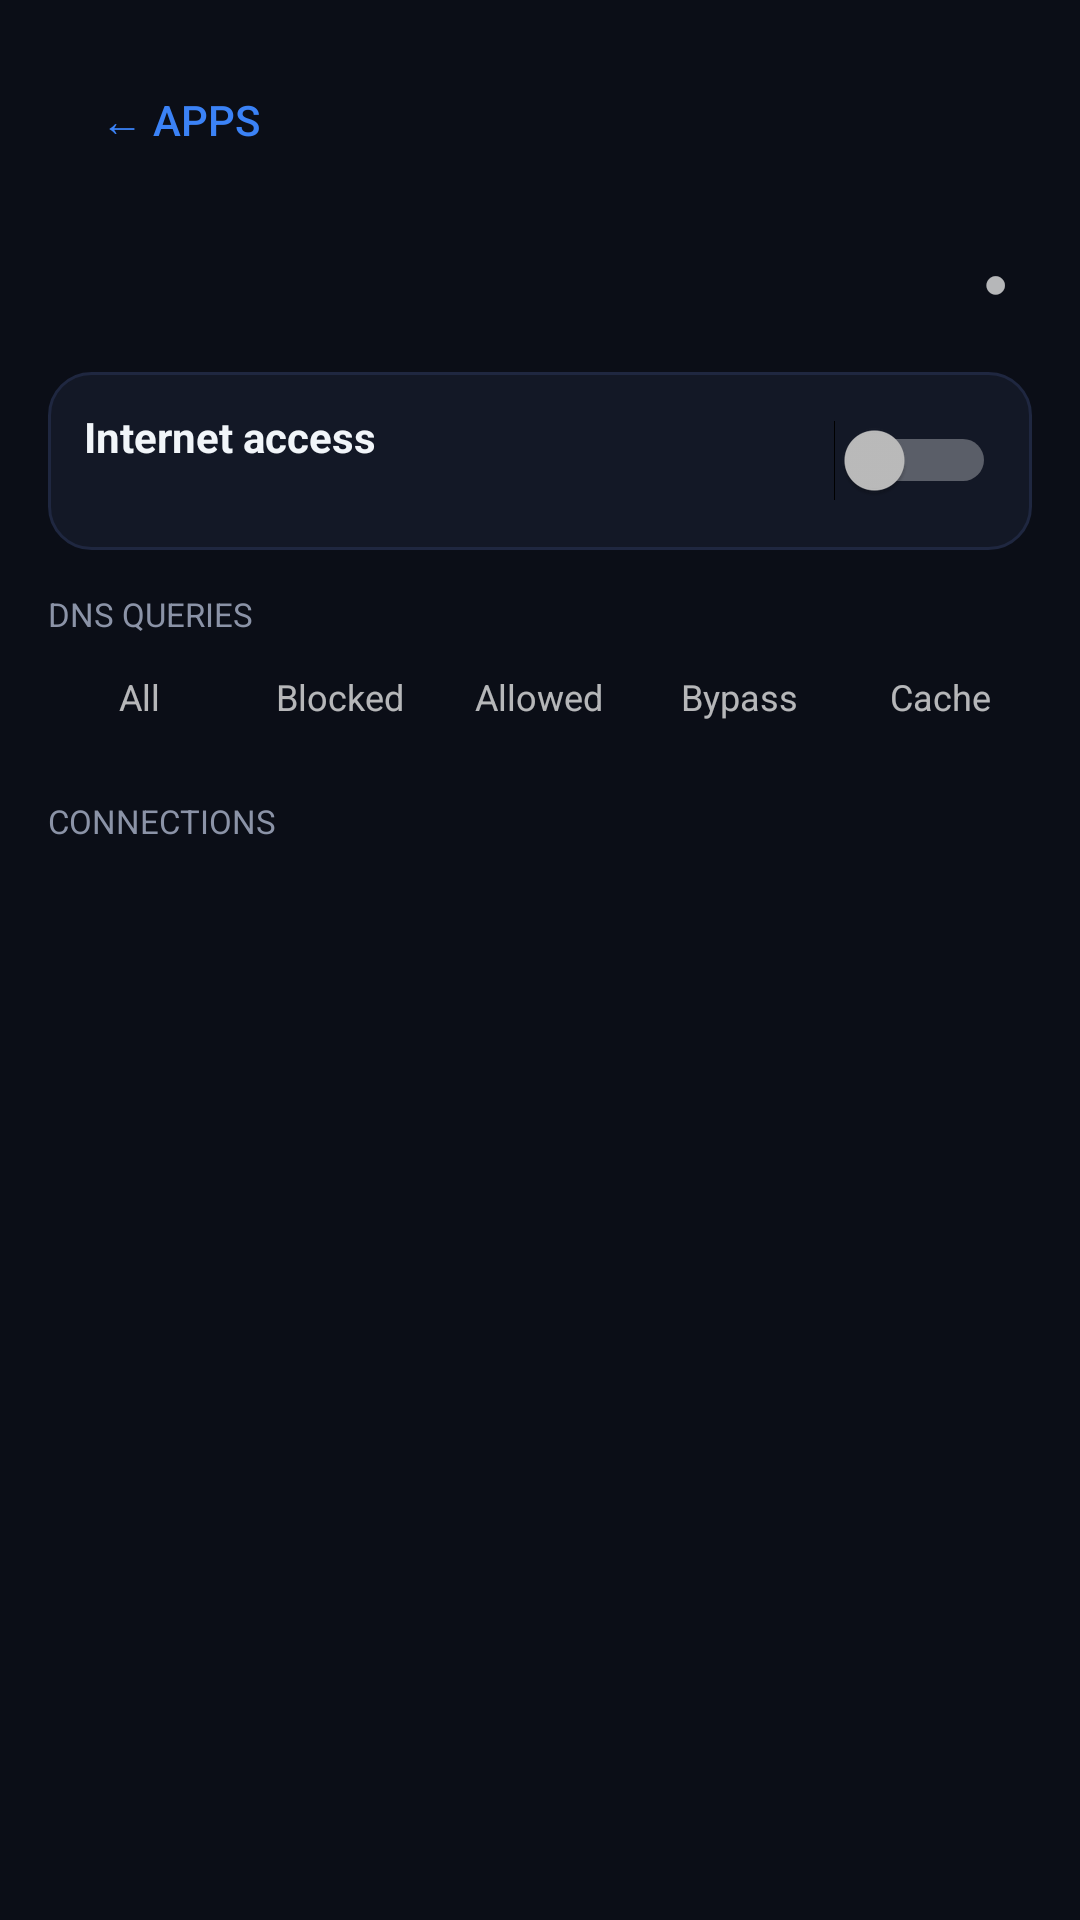

Write the Android layout XML for this screen, with the resource values it uses.
<!-- AndroidManifest.xml: application theme Theme.NetAverDNS -->
<!-- res/layout/fragment_app_detail.xml -->
<?xml version="1.0" encoding="utf-8"?>
<ScrollView xmlns:android="http://schemas.android.com/apk/res/android"
    android:layout_width="match_parent"
    android:layout_height="match_parent"
    android:background="@color/bg">

    <LinearLayout
        android:layout_width="match_parent"
        android:layout_height="wrap_content"
        android:orientation="vertical"
        android:padding="16dp">

        <Button
            android:id="@+id/detail_back"
            android:layout_width="wrap_content"
            android:layout_height="wrap_content"
            android:text="@string/back_apps"
            android:textColor="@color/accent"
            android:background="@android:color/transparent"
            android:paddingStart="0dp" />

        <LinearLayout
            android:layout_width="match_parent"
            android:layout_height="wrap_content"
            android:orientation="horizontal"
            android:gravity="center_vertical"
            android:paddingTop="8dp"
            android:paddingBottom="8dp">

            <FrameLayout
                android:layout_width="44dp"
                android:layout_height="44dp">

                <TextView
                    android:id="@+id/detail_icon"
                    android:layout_width="44dp"
                    android:layout_height="44dp"
                    android:background="@drawable/badge_bg"
                    android:gravity="center"
                    android:textColor="@color/accent"
                    android:textSize="18sp"
                    android:textStyle="bold" />

                <ImageView
                    android:id="@+id/detail_icon_img"
                    android:layout_width="44dp"
                    android:layout_height="44dp"
                    android:visibility="gone" />
            </FrameLayout>

            <LinearLayout
                android:layout_width="0dp"
                android:layout_height="wrap_content"
                android:layout_weight="1"
                android:orientation="vertical"
                android:paddingStart="12dp">

                <TextView
                    android:id="@+id/detail_name"
                    android:layout_width="wrap_content"
                    android:layout_height="wrap_content"
                    android:textColor="@color/text"
                    android:textSize="17sp"
                    android:textStyle="bold" />

                <TextView
                    android:id="@+id/detail_stats"
                    android:layout_width="wrap_content"
                    android:layout_height="wrap_content"
                    android:textColor="@color/muted"
                    android:textSize="12sp" />
            </LinearLayout>

            <TextView
                android:id="@+id/detail_dot"
                android:layout_width="wrap_content"
                android:layout_height="wrap_content"
                android:text="●"
                android:textSize="14sp"
                android:paddingEnd="8dp" />
        </LinearLayout>

        <LinearLayout
            style="@style/Card"
            android:orientation="vertical">

            <LinearLayout
                android:layout_width="match_parent"
                android:layout_height="wrap_content"
                android:orientation="horizontal"
                android:gravity="center_vertical">

                <LinearLayout
                    android:layout_width="0dp"
                    android:layout_height="wrap_content"
                    android:layout_weight="1"
                    android:orientation="vertical">

                    <TextView
                        android:layout_width="wrap_content"
                        android:layout_height="wrap_content"
                        android:text="@string/internet_access"
                        android:textColor="@color/text"
                        android:textSize="14sp"
                        android:textStyle="bold" />

                    <TextView
                        android:id="@+id/detail_fw_state"
                        android:layout_width="wrap_content"
                        android:layout_height="wrap_content"
                        android:textColor="@color/muted"
                        android:textSize="12sp" />
                </LinearLayout>

                <Switch
                    android:id="@+id/detail_fw"
                    android:layout_width="wrap_content"
                    android:layout_height="wrap_content" />
            </LinearLayout>
        </LinearLayout>

        <TextView
            android:layout_width="wrap_content"
            android:layout_height="wrap_content"
            android:text="@string/dns_queries_label"
            android:textColor="@color/muted"
            android:textSize="11sp"
            android:paddingTop="14dp"
            android:paddingBottom="6dp" />

        <LinearLayout
            android:id="@+id/detail_filter_chips"
            android:layout_width="match_parent"
            android:layout_height="wrap_content"
            android:orientation="horizontal"
            android:paddingBottom="6dp">
            <TextView android:id="@+id/dchip_all" android:layout_width="0dp" android:layout_height="wrap_content" android:layout_weight="1" android:gravity="center" android:paddingTop="6dp" android:paddingBottom="6dp" android:text="@string/filter_all" android:textSize="12sp" />
            <TextView android:id="@+id/dchip_blocked" android:layout_width="0dp" android:layout_height="wrap_content" android:layout_weight="1" android:layout_marginStart="6dp" android:gravity="center" android:paddingTop="6dp" android:paddingBottom="6dp" android:text="@string/filter_blocked" android:textSize="12sp" />
            <TextView android:id="@+id/dchip_allowed" android:layout_width="0dp" android:layout_height="wrap_content" android:layout_weight="1" android:layout_marginStart="6dp" android:gravity="center" android:paddingTop="6dp" android:paddingBottom="6dp" android:text="@string/filter_allowed" android:textSize="12sp" />
            <TextView android:id="@+id/dchip_bypass" android:layout_width="0dp" android:layout_height="wrap_content" android:layout_weight="1" android:layout_marginStart="6dp" android:gravity="center" android:paddingTop="6dp" android:paddingBottom="6dp" android:text="@string/filter_bypass" android:textSize="12sp" />
            <TextView android:id="@+id/dchip_cache" android:layout_width="0dp" android:layout_height="wrap_content" android:layout_weight="1" android:layout_marginStart="6dp" android:gravity="center" android:paddingTop="6dp" android:paddingBottom="6dp" android:text="@string/filter_cache" android:textSize="12sp" />
        </LinearLayout>

        <LinearLayout
            android:id="@+id/detail_dns_list"
            android:layout_width="match_parent"
            android:layout_height="wrap_content"
            android:orientation="vertical" />

        <TextView
            android:id="@+id/detail_conn_header"
            android:layout_width="wrap_content"
            android:layout_height="wrap_content"
            android:text="@string/connections_label"
            android:textColor="@color/muted"
            android:textSize="11sp"
            android:paddingTop="14dp"
            android:paddingBottom="6dp" />

        <LinearLayout
            android:id="@+id/detail_conn_list"
            android:layout_width="match_parent"
            android:layout_height="wrap_content"
            android:orientation="vertical" />

        <TextView
            android:id="@+id/detail_empty"
            android:layout_width="match_parent"
            android:layout_height="wrap_content"
            android:gravity="center"
            android:text="@string/empty_app_log"
            android:textColor="@color/faint"
            android:paddingTop="24dp"
            android:visibility="gone" />
    </LinearLayout>
</ScrollView>
<!-- resources referenced by this layout -->
<resources>
  <color name="accent">#3B82F6</color>
  <color name="bg">#0B0E17</color>
  <color name="faint">#5B6478</color>
  <color name="muted">#8B93A7</color>
  <color name="text">#F1F5F9</color>
  <string name="back_apps">← Apps</string>
  <string name="connections_label">CONNECTIONS</string>
  <string name="dns_queries_label">DNS QUERIES</string>
  <string name="empty_app_log">No logs for this app yet</string>
  <string name="filter_all">All</string>
  <string name="filter_allowed">Allowed</string>
  <string name="filter_blocked">Blocked</string>
  <string name="filter_bypass">Bypass</string>
  <string name="filter_cache">Cache</string>
  <string name="internet_access">Internet access</string>
  <style name="Card">
          <item name="android:layout_width">match_parent</item>
          <item name="android:layout_height">wrap_content</item>
          <item name="android:background">@drawable/card_bg</item>
          <item name="android:padding">12dp</item>
      </style>
  <style name="Theme.NetAverDNS" parent="android:Theme.Material.NoActionBar">
          <item name="android:windowBackground">@color/bg</item>
          <item name="android:colorBackground">@color/bg</item>
          <item name="android:textColorPrimary">@color/text</item>
          <item name="android:textColorSecondary">@color/muted</item>
          <item name="android:colorAccent">@color/accent</item>
          <item name="android:navigationBarColor">@color/bg</item>
          <item name="android:statusBarColor">@color/bg</item>
      </style>
  <!-- drawable card_bg (drawable) -->
  <?xml version="1.0" encoding="utf-8"?>
  <shape xmlns:android="http://schemas.android.com/apk/res/android" android:shape="rectangle">
      <corners android:radius="14dp" />
      <solid android:color="@color/surface" />
      <stroke android:width="1dp" android:color="@color/border" />
  </shape>
  <color name="surface">#131826</color>
  <color name="border">#1F2740</color>
</resources>
